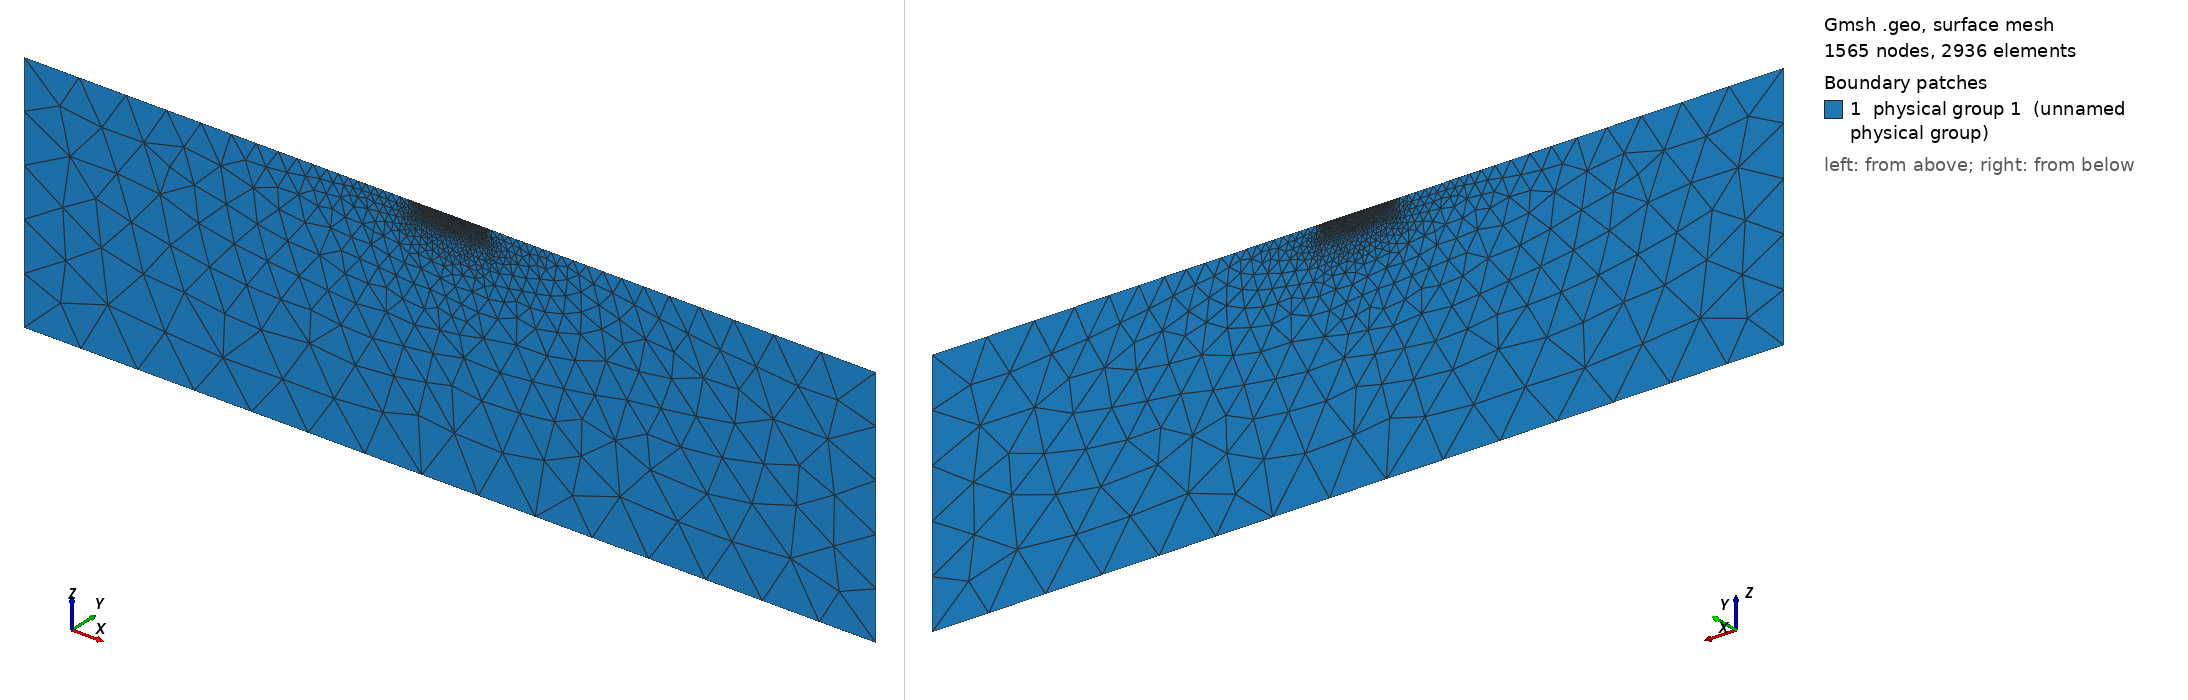

Gmsh geometry script, surface-meshed: 1565 nodes, 2936 surface elements. Boundary patches (legend numbers): 1 physical group 1 (unnamed physical group). Left view from above one corner, right view from below the opposite corner. Legend entries are the model's physical surfaces. The drawing asked Gmsh for element sizes between 1% and 20% of the model's largest extent; the script's own settings can give other sizes.

=== PHSMesh2D.geo (drawn) ===
//2D mesh script for ResIPy (run the following in gmsh to generate a triangular mesh with topograpghy)
Mesh.Binary = 0;//specify we want ASCII format
cl=0.75;//define characteristic length
//Define surface points
Point(1) = {517326.53,0.00,4.82,cl};//topography point
Point(2) = {517340.87,0.00,4.82,cl};//electrode
Point(3) = {517344.31,0.00,4.68,cl};//electrode
Point(4) = {517347.77,0.00,4.63,cl};//electrode
Point(5) = {517351.27,0.00,4.63,cl};//electrode
Point(6) = {517354.79,0.00,4.63,cl};//electrode
Point(7) = {517358.24,0.00,4.63,cl};//electrode
Point(8) = {517361.72,0.00,4.62,cl};//electrode
Point(9) = {517365.28,0.00,4.69,cl};//electrode
Point(10) = {517368.79,0.00,4.79,cl};//electrode
Point(11) = {517372.27,0.00,4.87,cl};//electrode
Point(12) = {517375.71,0.00,4.88,cl};//electrode
Point(13) = {517379.24,0.00,4.90,cl};//electrode
Point(14) = {517382.72,0.00,5.03,cl};//electrode
Point(15) = {517386.27,0.00,5.03,cl};//electrode
Point(16) = {517389.75,0.00,5.11,cl};//electrode
Point(17) = {517393.26,0.00,5.08,cl};//electrode
Point(18) = {517396.68,0.00,5.08,cl};//electrode
Point(19) = {517400.23,0.00,5.01,cl};//electrode
Point(20) = {517403.71,0.00,4.97,cl};//electrode
Point(21) = {517407.19,0.00,4.98,cl};//electrode
Point(22) = {517410.69,0.00,4.92,cl};//electrode
Point(23) = {517414.09,0.00,4.84,cl};//electrode
Point(24) = {517417.66,0.00,4.75,cl};//electrode
Point(25) = {517421.13,0.00,5.00,cl};//electrode
Point(26) = {517424.48,0.00,5.17,cl};//electrode
Point(27) = {517427.53,0.00,5.17,cl};//electrode
Point(28) = {517430.53,0.00,5.18,cl};//electrode
Point(29) = {517433.52,0.00,5.17,cl};//electrode
Point(30) = {517436.54,0.00,5.21,cl};//electrode
Point(31) = {517439.50,0.00,5.37,cl};//electrode
Point(32) = {517442.39,0.00,5.34,cl};//electrode
Point(33) = {517445.13,0.00,5.22,cl};//electrode
Point(34) = {517447.93,0.00,5.21,cl};//electrode
Point(35) = {517450.73,0.00,5.21,cl};//electrode
Point(36) = {517453.55,0.00,5.25,cl};//electrode
Point(37) = {517456.31,0.00,5.29,cl};//electrode
Point(38) = {517459.11,0.00,5.33,cl};//electrode
Point(39) = {517461.90,0.00,5.28,cl};//electrode
Point(40) = {517464.76,0.00,5.32,cl};//electrode
Point(41) = {517467.55,0.00,5.31,cl};//electrode
Point(42) = {517470.25,0.00,5.30,cl};//electrode
Point(43) = {517472.98,0.00,5.36,cl};//electrode
Point(44) = {517475.70,0.00,5.32,cl};//electrode
Point(45) = {517478.41,0.00,5.28,cl};//electrode
Point(46) = {517481.15,0.00,5.28,cl};//electrode
Point(47) = {517483.99,0.00,5.38,cl};//electrode
Point(48) = {517486.68,0.00,5.40,cl};//electrode
Point(49) = {517489.46,0.00,5.43,cl};//electrode
Point(50) = {517492.20,0.00,5.39,cl};//electrode
Point(51) = {517494.95,0.00,5.33,cl};//electrode
Point(52) = {517497.72,0.00,5.32,cl};//electrode
Point(53) = {517500.48,0.00,5.27,cl};//electrode
Point(54) = {517503.20,0.00,5.36,cl};//electrode
Point(55) = {517505.94,0.00,5.32,cl};//electrode
Point(56) = {517508.72,0.00,5.40,cl};//electrode
Point(57) = {517511.48,0.00,5.45,cl};//electrode
Point(58) = {517514.23,0.00,5.49,cl};//electrode
Point(59) = {517516.87,0.00,5.52,cl};//electrode
Point(60) = {517519.45,0.00,5.52,cl};//electrode
Point(61) = {517521.96,0.00,5.58,cl};//electrode
Point(62) = {517524.48,0.00,5.68,cl};//electrode
Point(63) = {517526.96,0.00,5.79,cl};//electrode
Point(64) = {517529.24,0.00,5.84,cl};//electrode
Point(65) = {517531.33,0.00,5.77,cl};//electrode
Point(66) = {517533.26,0.00,5.62,cl};//electrode
Point(67) = {517535.08,0.00,5.59,cl};//electrode
Point(68) = {517536.86,0.00,5.50,cl};//electrode
Point(69) = {517538.75,0.00,5.53,cl};//electrode
Point(70) = {517540.85,0.00,5.60,cl};//electrode
Point(71) = {517543.03,0.00,5.74,cl};//electrode
Point(72) = {517545.36,0.00,5.79,cl};//electrode
Point(73) = {517547.76,0.00,5.80,cl};//electrode
Point(74) = {517550.31,0.00,5.78,cl};//electrode
Point(75) = {517552.74,0.00,5.71,cl};//electrode
Point(76) = {517555.17,0.00,5.68,cl};//electrode
Point(77) = {517557.71,0.00,5.73,cl};//electrode
Point(78) = {517560.34,0.00,5.76,cl};//electrode
Point(79) = {517563.12,0.00,5.83,cl};//electrode
Point(80) = {517565.89,0.00,5.80,cl};//electrode
Point(81) = {517568.48,0.00,5.66,cl};//electrode
Point(82) = {517571.18,0.00,5.67,cl};//electrode
Point(83) = {517573.91,0.00,5.69,cl};//electrode
Point(84) = {517576.71,0.00,5.71,cl};//electrode
Point(85) = {517579.49,0.00,5.70,cl};//electrode
Point(86) = {517582.26,0.00,5.65,cl};//electrode
Point(87) = {517585.06,0.00,5.70,cl};//electrode
Point(88) = {517587.85,0.00,5.75,cl};//electrode
Point(89) = {517590.57,0.00,5.75,cl};//electrode
Point(90) = {517593.32,0.00,5.73,cl};//electrode
Point(91) = {517596.05,0.00,5.72,cl};//electrode
Point(92) = {517598.75,0.00,5.71,cl};//electrode
Point(93) = {517601.48,0.00,5.67,cl};//electrode
Point(94) = {517604.23,0.00,5.67,cl};//electrode
Point(95) = {517606.97,0.00,5.68,cl};//electrode
Point(96) = {517609.68,0.00,5.70,cl};//electrode
Point(97) = {517612.35,0.00,5.65,cl};//electrode
Point(98) = {517615.04,0.00,5.62,cl};//electrode
Point(99) = {517617.85,0.00,5.62,cl};//electrode
Point(100) = {517620.61,0.00,5.62,cl};//electrode
Point(101) = {517623.40,0.00,5.63,cl};//electrode
Point(102) = {517626.16,0.00,5.63,cl};//electrode
Point(103) = {517628.93,0.00,5.60,cl};//electrode
Point(104) = {517631.67,0.00,5.58,cl};//electrode
Point(105) = {517634.48,0.00,5.58,cl};//electrode
Point(106) = {517637.28,0.00,5.62,cl};//electrode
Point(107) = {517640.17,0.00,5.63,cl};//electrode
Point(108) = {517643.06,0.00,5.60,cl};//electrode
Point(109) = {517646.05,0.00,5.59,cl};//electrode
Point(110) = {517649.22,0.00,5.68,cl};//electrode
Point(111) = {517652.45,0.00,5.76,cl};//electrode
Point(112) = {517655.66,0.00,5.80,cl};//electrode
Point(113) = {517658.93,0.00,5.74,cl};//electrode
Point(114) = {517662.22,0.00,5.67,cl};//electrode
Point(115) = {517665.56,0.00,5.49,cl};//electrode
Point(116) = {517668.92,0.00,5.69,cl};//electrode
Point(117) = {517672.04,0.00,5.52,cl};//electrode
Point(118) = {517674.93,0.00,5.45,cl};//electrode
Point(119) = {517677.88,0.00,5.49,cl};//electrode
Point(120) = {517680.58,0.00,5.48,cl};//electrode
Point(121) = {517683.21,0.00,5.54,cl};//electrode
Point(122) = {517685.83,0.00,5.51,cl};//electrode
Point(123) = {517688.45,0.00,5.40,cl};//electrode
Point(124) = {517690.91,0.00,5.22,cl};//electrode
Point(125) = {517693.74,0.00,5.29,cl};//electrode
Point(126) = {517696.56,0.00,5.34,cl};//electrode
Point(127) = {517699.34,0.00,5.33,cl};//electrode
Point(128) = {517702.13,0.00,5.36,cl};//electrode
Point(129) = {517704.94,0.00,5.23,cl};//electrode
Point(130) = {517719.28,0.00,5.23,cl};//topography point
//construct lines between each surface point
Line(1) = {1,2};
Line(2) = {2,3};
Line(3) = {3,4};
Line(4) = {4,5};
Line(5) = {5,6};
Line(6) = {6,7};
Line(7) = {7,8};
Line(8) = {8,9};
Line(9) = {9,10};
Line(10) = {10,11};
Line(11) = {11,12};
Line(12) = {12,13};
Line(13) = {13,14};
Line(14) = {14,15};
Line(15) = {15,16};
Line(16) = {16,17};
Line(17) = {17,18};
Line(18) = {18,19};
Line(19) = {19,20};
Line(20) = {20,21};
Line(21) = {21,22};
Line(22) = {22,23};
Line(23) = {23,24};
Line(24) = {24,25};
Line(25) = {25,26};
Line(26) = {26,27};
Line(27) = {27,28};
Line(28) = {28,29};
Line(29) = {29,30};
Line(30) = {30,31};
Line(31) = {31,32};
Line(32) = {32,33};
Line(33) = {33,34};
Line(34) = {34,35};
Line(35) = {35,36};
Line(36) = {36,37};
Line(37) = {37,38};
Line(38) = {38,39};
Line(39) = {39,40};
Line(40) = {40,41};
Line(41) = {41,42};
Line(42) = {42,43};
Line(43) = {43,44};
Line(44) = {44,45};
Line(45) = {45,46};
Line(46) = {46,47};
Line(47) = {47,48};
Line(48) = {48,49};
Line(49) = {49,50};
Line(50) = {50,51};
Line(51) = {51,52};
Line(52) = {52,53};
Line(53) = {53,54};
Line(54) = {54,55};
Line(55) = {55,56};
Line(56) = {56,57};
Line(57) = {57,58};
Line(58) = {58,59};
Line(59) = {59,60};
Line(60) = {60,61};
Line(61) = {61,62};
Line(62) = {62,63};
Line(63) = {63,64};
Line(64) = {64,65};
Line(65) = {65,66};
Line(66) = {66,67};
Line(67) = {67,68};
Line(68) = {68,69};
Line(69) = {69,70};
Line(70) = {70,71};
Line(71) = {71,72};
Line(72) = {72,73};
Line(73) = {73,74};
Line(74) = {74,75};
Line(75) = {75,76};
Line(76) = {76,77};
Line(77) = {77,78};
Line(78) = {78,79};
Line(79) = {79,80};
Line(80) = {80,81};
Line(81) = {81,82};
Line(82) = {82,83};
Line(83) = {83,84};
Line(84) = {84,85};
Line(85) = {85,86};
Line(86) = {86,87};
Line(87) = {87,88};
Line(88) = {88,89};
Line(89) = {89,90};
Line(90) = {90,91};
Line(91) = {91,92};
Line(92) = {92,93};
Line(93) = {93,94};
Line(94) = {94,95};
Line(95) = {95,96};
Line(96) = {96,97};
Line(97) = {97,98};
Line(98) = {98,99};
Line(99) = {99,100};
Line(100) = {100,101};
Line(101) = {101,102};
Line(102) = {102,103};
Line(103) = {103,104};
Line(104) = {104,105};
Line(105) = {105,106};
Line(106) = {106,107};
Line(107) = {107,108};
Line(108) = {108,109};
Line(109) = {109,110};
Line(110) = {110,111};
Line(111) = {111,112};
Line(112) = {112,113};
Line(113) = {113,114};
Line(114) = {114,115};
Line(115) = {115,116};
Line(116) = {116,117};
Line(117) = {117,118};
Line(118) = {118,119};
Line(119) = {119,120};
Line(120) = {120,121};
Line(121) = {121,122};
Line(122) = {122,123};
Line(123) = {123,124};
Line(124) = {124,125};
Line(125) = {125,126};
Line(126) = {126,127};
Line(127) = {127,128};
Line(128) = {128,129};
Line(129) = {129,130};
//add points below surface to make a fine mesh region
Point(131) = {517326.53,0.00,-56.01,cl*15.00};//base of smoothed mesh region
Point(132) = {517335.89,0.00,-56.01,cl*15.00};//base of smoothed mesh region
Point(133) = {517345.24,0.00,-56.16,cl*15.00};//base of smoothed mesh region
Point(134) = {517354.59,0.00,-56.19,cl*15.00};//base of smoothed mesh region
Point(135) = {517363.94,0.00,-56.17,cl*15.00};//base of smoothed mesh region
Point(136) = {517373.29,0.00,-55.96,cl*15.00};//base of smoothed mesh region
Point(137) = {517382.64,0.00,-55.80,cl*15.00};//base of smoothed mesh region
Point(138) = {517391.99,0.00,-55.74,cl*15.00};//base of smoothed mesh region
Point(139) = {517401.34,0.00,-55.83,cl*15.00};//base of smoothed mesh region
Point(140) = {517410.69,0.00,-55.91,cl*15.00};//base of smoothed mesh region
Point(141) = {517420.04,0.00,-55.90,cl*15.00};//base of smoothed mesh region
Point(142) = {517429.40,0.00,-55.65,cl*15.00};//base of smoothed mesh region
Point(143) = {517438.75,0.00,-55.50,cl*15.00};//base of smoothed mesh region
Point(144) = {517448.10,0.00,-55.62,cl*15.00};//base of smoothed mesh region
Point(145) = {517457.45,0.00,-55.52,cl*15.00};//base of smoothed mesh region
Point(146) = {517466.80,0.00,-55.52,cl*15.00};//base of smoothed mesh region
Point(147) = {517476.15,0.00,-55.51,cl*15.00};//base of smoothed mesh region
Point(148) = {517485.50,0.00,-55.43,cl*15.00};//base of smoothed mesh region
Point(149) = {517494.85,0.00,-55.50,cl*15.00};//base of smoothed mesh region
Point(150) = {517504.20,0.00,-55.48,cl*15.00};//base of smoothed mesh region
Point(151) = {517513.55,0.00,-55.35,cl*15.00};//base of smoothed mesh region
Point(152) = {517522.91,0.00,-55.21,cl*15.00};//base of smoothed mesh region
Point(153) = {517532.26,0.00,-55.13,cl*15.00};//base of smoothed mesh region
Point(154) = {517541.61,0.00,-55.18,cl*15.00};//base of smoothed mesh region
Point(155) = {517550.96,0.00,-55.07,cl*15.00};//base of smoothed mesh region
Point(156) = {517560.31,0.00,-55.07,cl*15.00};//base of smoothed mesh region
Point(157) = {517569.66,0.00,-55.17,cl*15.00};//base of smoothed mesh region
Point(158) = {517579.01,0.00,-55.13,cl*15.00};//base of smoothed mesh region
Point(159) = {517588.36,0.00,-55.08,cl*15.00};//base of smoothed mesh region
Point(160) = {517597.71,0.00,-55.11,cl*15.00};//base of smoothed mesh region
Point(161) = {517607.07,0.00,-55.14,cl*15.00};//base of smoothed mesh region
Point(162) = {517616.42,0.00,-55.21,cl*15.00};//base of smoothed mesh region
Point(163) = {517625.77,0.00,-55.20,cl*15.00};//base of smoothed mesh region
Point(164) = {517635.12,0.00,-55.24,cl*15.00};//base of smoothed mesh region
Point(165) = {517644.47,0.00,-55.23,cl*15.00};//base of smoothed mesh region
Point(166) = {517653.82,0.00,-55.05,cl*15.00};//base of smoothed mesh region
Point(167) = {517663.17,0.00,-55.21,cl*15.00};//base of smoothed mesh region
Point(168) = {517672.52,0.00,-55.32,cl*15.00};//base of smoothed mesh region
Point(169) = {517681.87,0.00,-55.32,cl*15.00};//base of smoothed mesh region
Point(170) = {517691.22,0.00,-55.60,cl*15.00};//base of smoothed mesh region
Point(171) = {517700.58,0.00,-55.48,cl*15.00};//base of smoothed mesh region
Point(172) = {517709.93,0.00,-55.60,cl*15.00};//base of smoothed mesh region
Point(173) = {517719.28,0.00,-55.60,cl*15.00};//base of smoothed mesh region
//make lines between base of fine mesh region points
Line(130) = {131,132};
Line(131) = {132,133};
Line(132) = {133,134};
Line(133) = {134,135};
Line(134) = {135,136};
Line(135) = {136,137};
Line(136) = {137,138};
Line(137) = {138,139};
Line(138) = {139,140};
Line(139) = {140,141};
Line(140) = {141,142};
Line(141) = {142,143};
Line(142) = {143,144};
Line(143) = {144,145};
Line(144) = {145,146};
Line(145) = {146,147};
Line(146) = {147,148};
Line(147) = {148,149};
Line(148) = {149,150};
Line(149) = {150,151};
Line(150) = {151,152};
Line(151) = {152,153};
Line(152) = {153,154};
Line(153) = {154,155};
Line(154) = {155,156};
Line(155) = {156,157};
Line(156) = {157,158};
Line(157) = {158,159};
Line(158) = {159,160};
Line(159) = {160,161};
Line(160) = {161,162};
Line(161) = {162,163};
Line(162) = {163,164};
Line(163) = {164,165};
Line(164) = {165,166};
Line(165) = {166,167};
Line(166) = {167,168};
Line(167) = {168,169};
Line(168) = {169,170};
Line(169) = {170,171};
Line(170) = {171,172};
Line(171) = {172,173};

//Adding boundaries
//end of boundaries.
//Add lines at leftmost side of fine mesh region.
Line(172) = {1,131};
//Add lines at rightmost side of fine mesh region.
Line(173) = {130,173};
//compile lines into a line loop for a mesh surface/region.
Line Loop(1) = {172, 130, 131, 132, 133, 134, 135, 136, 137, 138, 139, 140, 141, 142, 143, 144, 145, 146, 147, 148, 149, 150, 151, 152, 153, 154, 155, 156, 157, 158, 159, 160, 161, 162, 163, 164, 165, 166, 167, 168, 169, 170, 171, -173, -129, -128, -127, -126, -125, -124, -123, -122, -121, -120, -119, -118, -117, -116, -115, -114, -113, -112, -111, -110, -109, -108, -107, -106, -105, -104, -103, -102, -101, -100, -99, -98, -97, -96, -95, -94, -93, -92, -91, -90, -89, -88, -87, -86, -85, -84, -83, -82, -81, -80, -79, -78, -77, -76, -75, -74, -73, -72, -71, -70, -69, -68, -67, -66, -65, -64, -63, -62, -61, -60, -59, -58, -57, -56, -55, -54, -53, -52, -51, -50, -49, -48, -47, -46, -45, -44, -43, -42, -41, -40, -39, -38, -37, -36, -35, -34, -33, -32, -31, -30, -29, -28, -27, -26, -25, -24, -23, -22, -21, -20, -19, -18, -17, -16, -15, -14, -13, -12, -11, -10, -9, -8, -7, -6, -5, -4, -3, -2, -1};

//Background region (Neumann boundary) points
cln=281.25;//characteristic length for background region
Point(174) = {515506.15,0.00,4.82,cln};//far left upper point
Point(175) = {515506.15,0.00,-1153.06,cln};//far left lower point
Point(176) = {519539.66,0.00,5.23,cln};//far right upper point
Point(177) = {519539.66,0.00,-1153.06,cln};//far right lower point
//make lines encompassing all the background points - counter clock wise fashion
Line(174) = {1,174};
Line(175) = {174,175};
Line(176) = {175,177};
Line(177) = {177,176};
Line(178) = {176,130};
//Add line loops and plane surfaces for the Neumann region
Line Loop(2) = {174, 175, 176, 177, 178, 173, -171, -170, -169, -168, -167, -166, -165, -164, -163, -162, -161, -160, -159, -158, -157, -156, -155, -154, -153, -152, -151, -150, -149, -148, -147, -146, -145, -144, -143, -142, -141, -140, -139, -138, -137, -136, -135, -134, -133, -132, -131, -130, -172};
Plane Surface(1) = {1, 2};//Coarse mesh region surface

//Adding polygons
//end of polygons.
Plane Surface(2) = {1};//Fine mesh region surface

//Make a physical surface
Physical Surface(1) = {2, 1};

//End gmsh script
